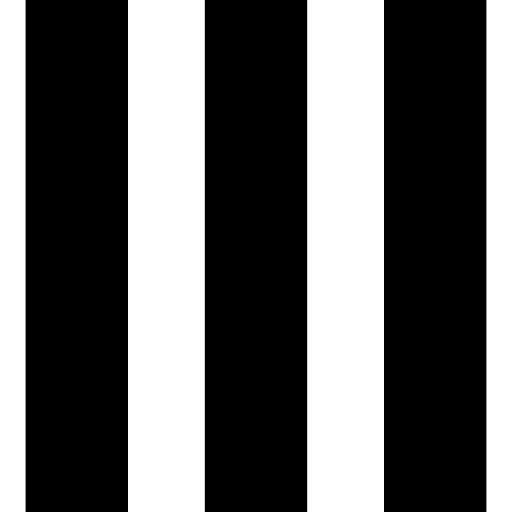
t = 0.00 s
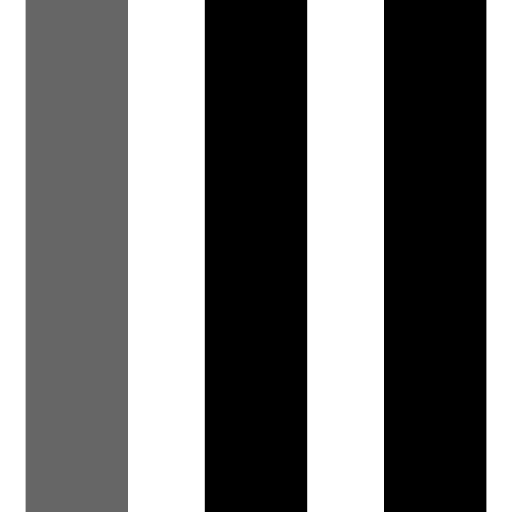
t = 0.15 s
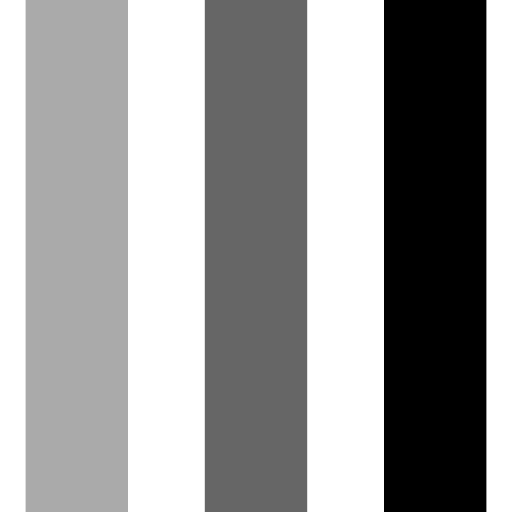
t = 0.35 s
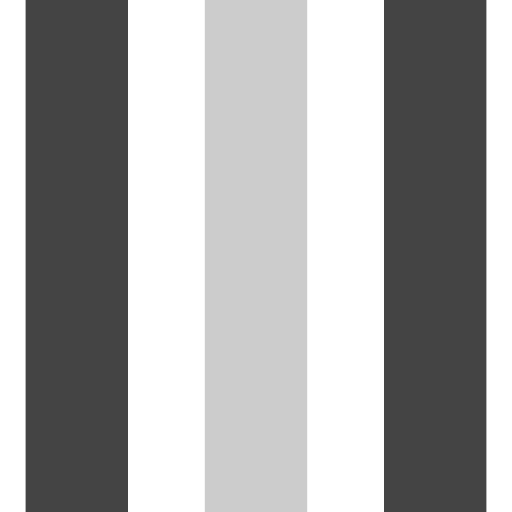
t = 0.50 s
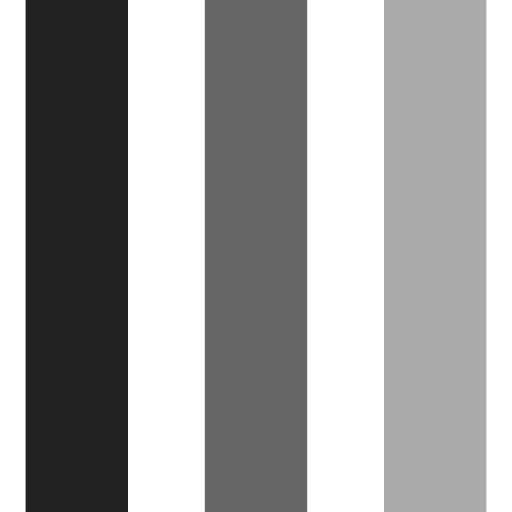
t = 0.65 s
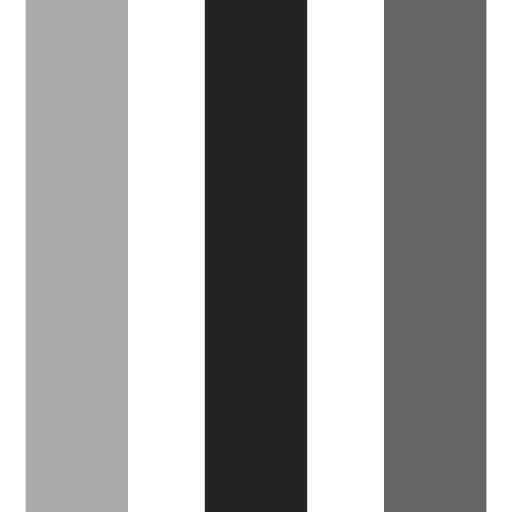
t = 0.85 s

The animated SVG that drew these frames (rendered in a browser with its animation timeline set to each time). Animation: 3 SMIL elements (animate=3); one cycle of 1.00 s, repeats indefinitely.

<svg xmlns="http://www.w3.org/2000/svg" viewBox="0 0 20 20">
    <rect x="1" y="0" width="4" height="20" fill="currentcolor">
      <animate attributeName="opacity" attributeType="XML"
        values="1; .2; 1"
        begin="0s" dur="0.6s" repeatCount="indefinite" />
    </rect>
    <rect x="8" y="0" width="4" height="20" fill="currentcolor">
      <animate attributeName="opacity" attributeType="XML"
        values="1; .2; 1"
        begin="0.2s" dur="0.6s" repeatCount="indefinite" />
    </rect>
    <rect x="15" y="0" width="4" height="20" fill="currentcolor">
      <animate attributeName="opacity" attributeType="XML"
        values="1; .2; 1"
        begin="0.4s" dur="0.6s" repeatCount="indefinite" />
    </rect>
  </svg>
